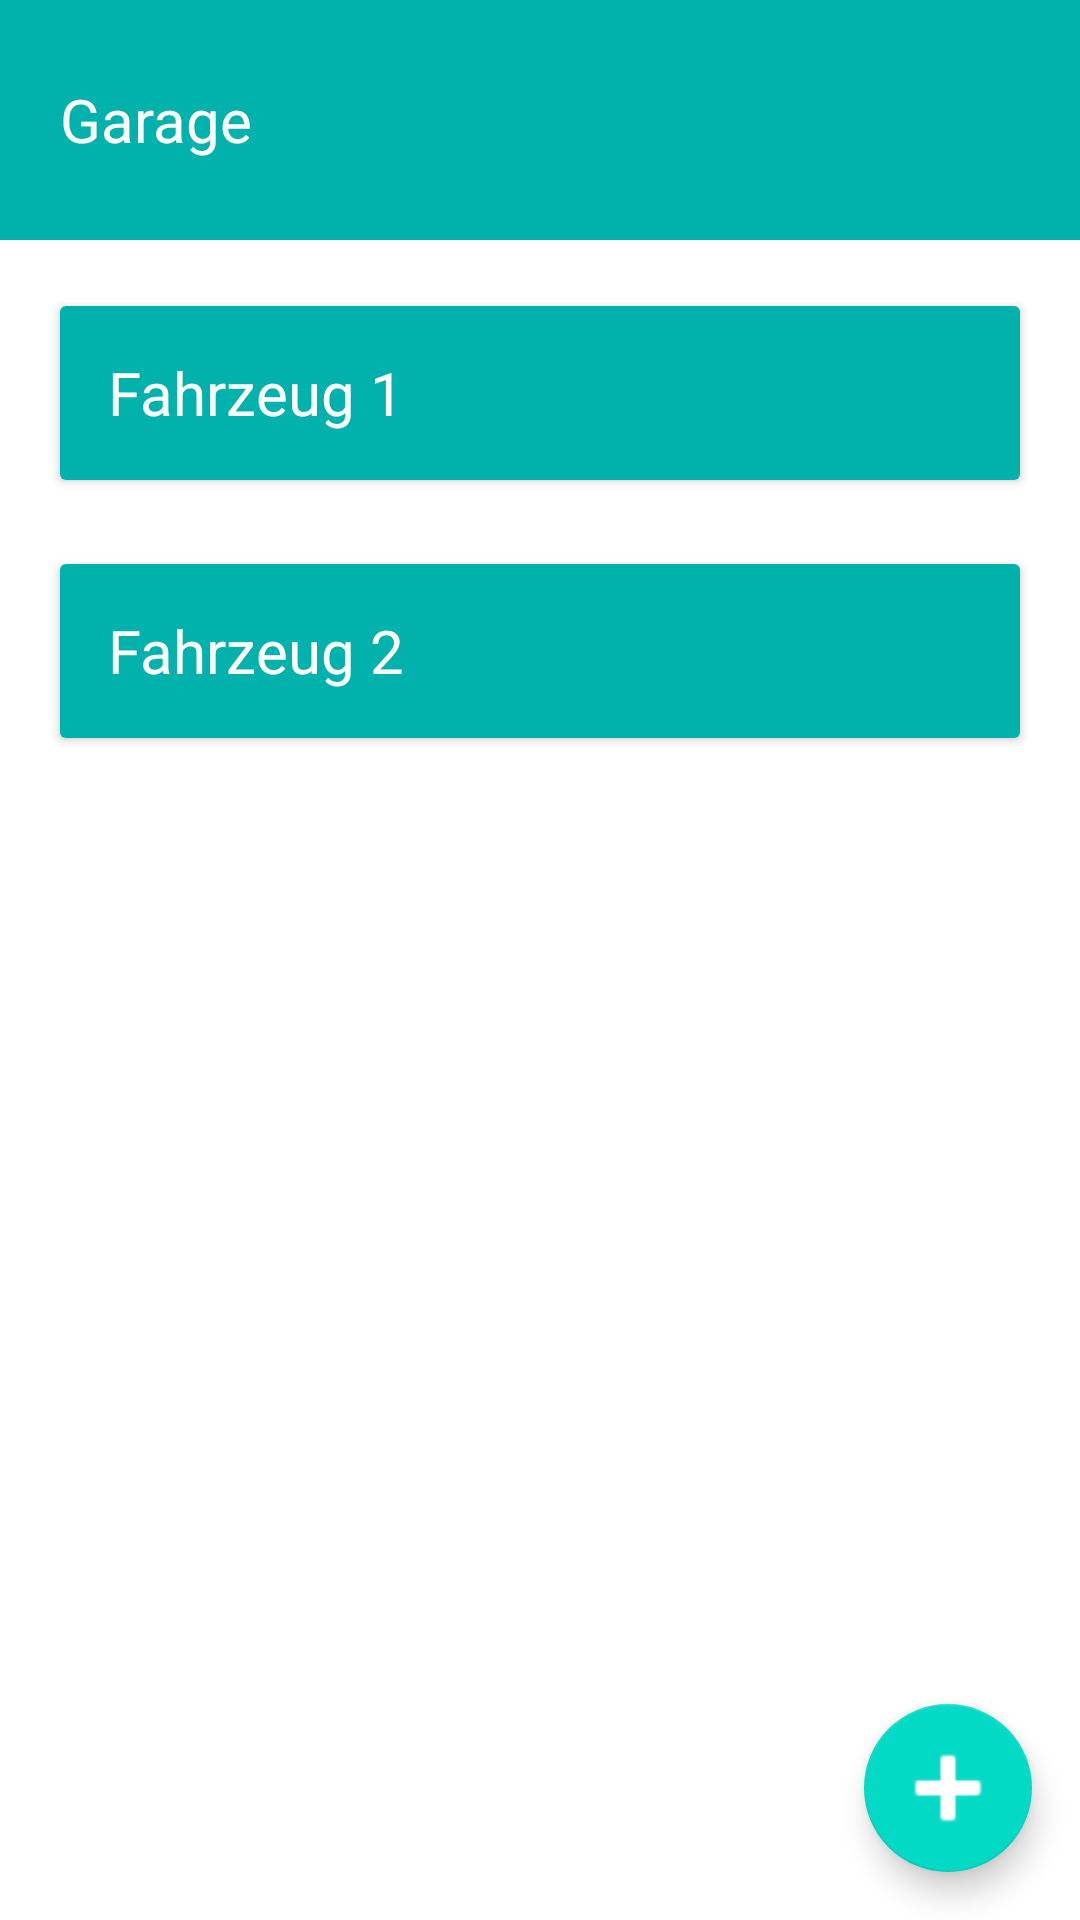

Layout XML and referenced resources for this Android screen:
<!-- AndroidManifest.xml: activity theme Theme.Tankverhalten.NoActionBar -->
<!-- res/layout/garage.xml -->
<?xml version="1.0" encoding="utf-8"?>
<LinearLayout xmlns:android="http://schemas.android.com/apk/res/android"
    xmlns:app="http://schemas.android.com/apk/res-auto"
    xmlns:tools="http://schemas.android.com/tools"
    android:layout_width="match_parent"
    android:layout_height="match_parent"
    android:orientation="vertical"
    tools:context=".MainActivity">

    <TextView
        android:id="@+id/garage_header"
        android:layout_width="match_parent"
        android:layout_height="80dp"
        android:layout_marginBottom="8dp"
        android:background="#00B1AC"
        android:fontFamily="sans-serif"
        android:gravity="center_vertical"
        android:paddingStart="20dp"
        android:paddingEnd="20dp"
        android:text="Garage"
        android:textColor="#FFFFFF"
        android:textSize="20sp" />

    <Button
        android:id="@+id/vehicle_button"
        android:layout_width="match_parent"
        android:layout_height="70dp"
        android:layout_marginHorizontal="16dp"
        android:layout_marginVertical="8dp"
        android:backgroundTint="#00B1AC"
        android:elevation="5dp"
        android:fontFamily="sans-serif"
        android:gravity="center_vertical"
        android:insetTop="0dp"
        android:insetBottom="0dp"
        android:paddingStart="20dp"
        android:paddingEnd="20dp"
        android:text="Fahrzeug 1"
        android:textAllCaps="false"
        android:textAppearance="@style/TextAppearance.AppCompat"
        android:textColor="#FFFFFF"
        android:textSize="20sp"
        app:cornerRadius="0dp" />

    <Button
        android:id="@+id/vehicle_button2"
        android:layout_width="match_parent"
        android:layout_height="70dp"
        android:layout_marginHorizontal="16dp"
        android:layout_marginVertical="8dp"
        android:backgroundTint="#00B1AC"
        android:elevation="5dp"
        android:fontFamily="sans-serif"
        android:gravity="center_vertical"
        android:insetTop="0dp"
        android:insetBottom="0dp"
        android:paddingStart="20dp"
        android:paddingEnd="20dp"
        android:text="Fahrzeug 2"
        android:textAllCaps="false"
        android:textAppearance="@style/TextAppearance.AppCompat"
        android:textColor="#FFFFFF"
        android:textSize="20sp"
        app:cornerRadius="0dp" />


    <androidx.constraintlayout.widget.ConstraintLayout
        android:layout_width="match_parent"
        android:layout_height="match_parent">

        <com.google.android.material.floatingactionbutton.FloatingActionButton
            android:id="@+id/add_vehicle"
            android:layout_width="56dp"
            android:layout_height="56dp"
            android:layout_marginEnd="16dp"
            android:layout_marginBottom="16dp"
            android:clickable="true"
            android:contentDescription="@string/add_vehicle"
            app:layout_constraintBottom_toBottomOf="parent"
            app:layout_constraintEnd_toEndOf="parent"
            app:maxImageSize="40dp"
            app:srcCompat="@android:drawable/ic_input_add"
            app:tint="@color/white"
            android:focusable="true" />


    </androidx.constraintlayout.widget.ConstraintLayout>


</LinearLayout>
<!-- resources referenced by this layout -->
<resources>
  <color name="white">#FFFFFFFF</color>
  <style name="Theme.Tankverhalten.NoActionBar">
          <item name="windowActionBar">false</item>
          <item name="windowNoTitle">true</item>
      </style>
</resources>
